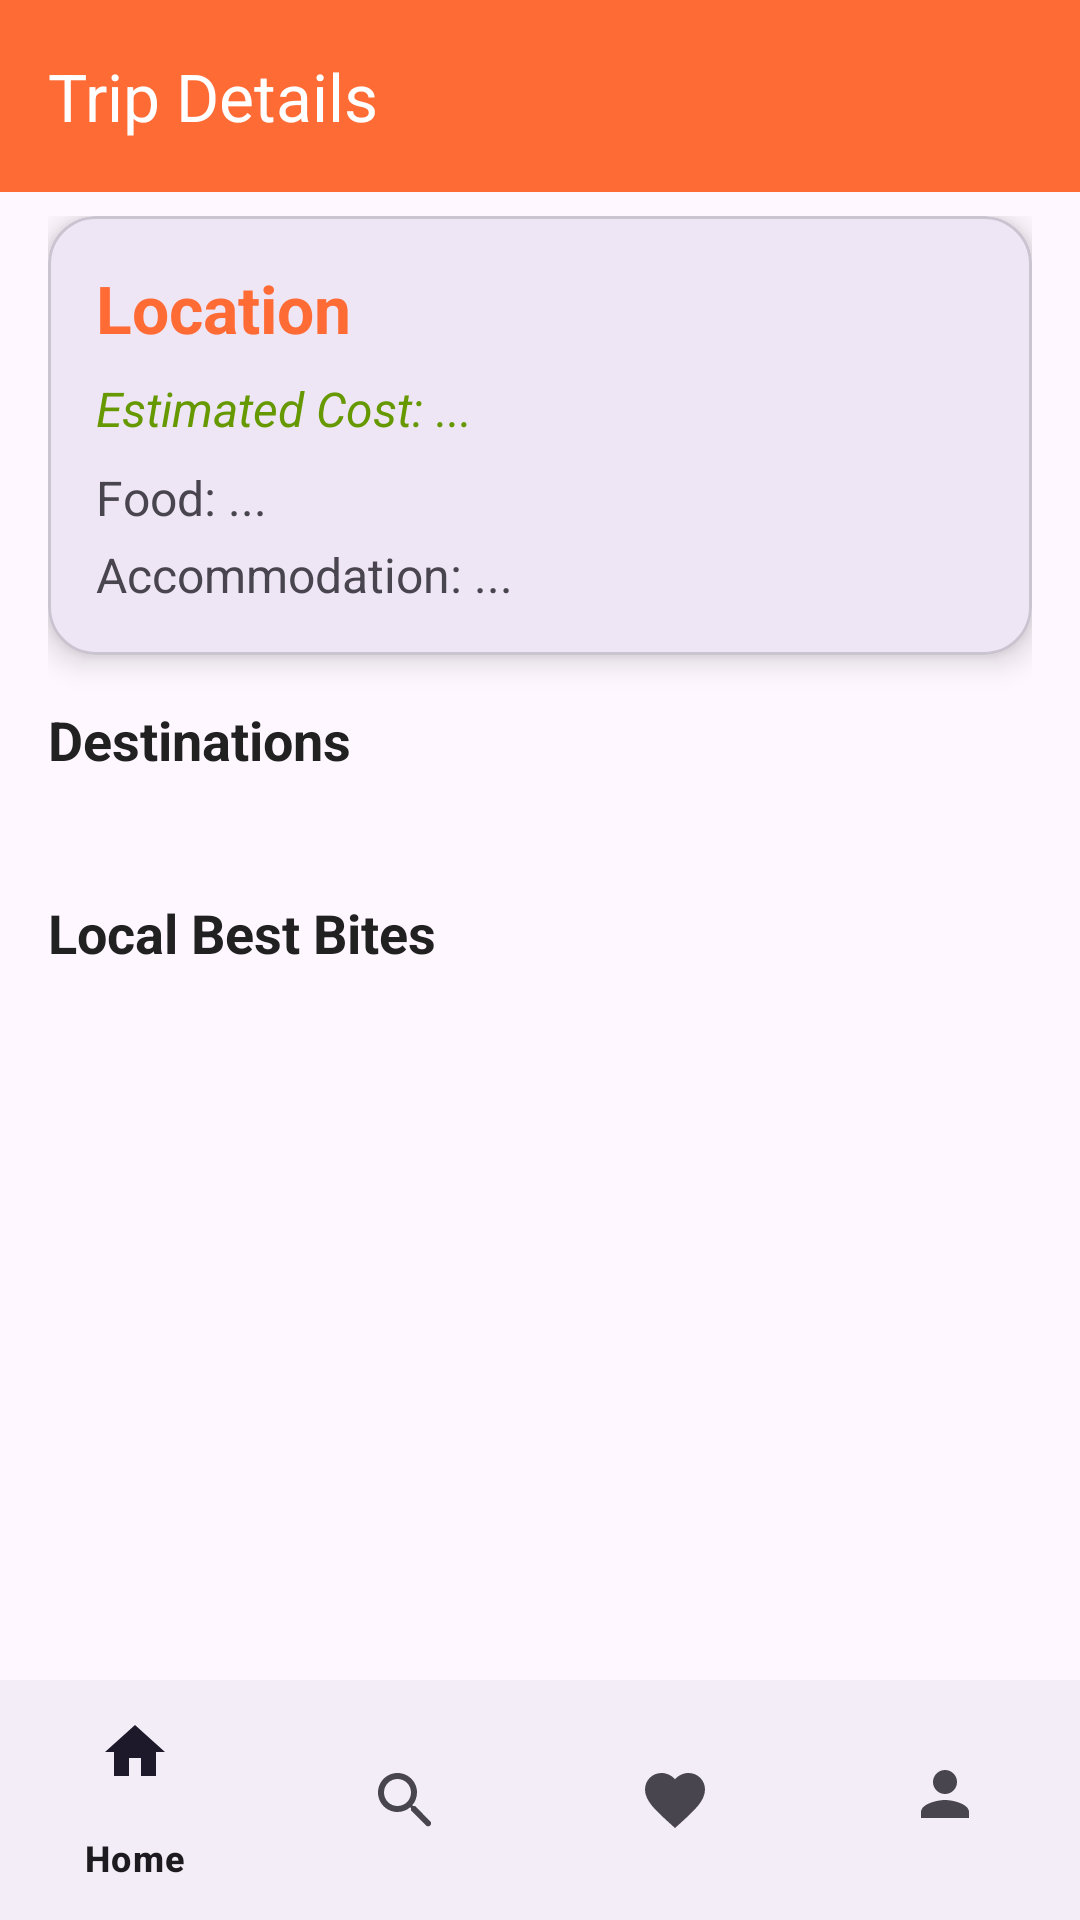

The Android layout XML behind this screen, and the referenced resources:
<!-- AndroidManifest.xml: activity theme Theme.SmartTravelDirectory -->
<!-- res/layout/activity_trip_details.xml -->
<?xml version="1.0" encoding="utf-8"?>
<androidx.coordinatorlayout.widget.CoordinatorLayout
    xmlns:android="http://schemas.android.com/apk/res/android"
    xmlns:app="http://schemas.android.com/apk/res-auto"
    android:layout_width="match_parent"
    android:layout_height="match_parent">

    
    <androidx.appcompat.widget.Toolbar
        android:id="@+id/toolbar"
        android:layout_width="match_parent"
        android:layout_height="wrap_content"
        android:background="@color/primary"
        android:theme="@style/ThemeOverlay.AppCompat.Dark.ActionBar"
        app:title="Trip Details"
        app:titleTextColor="@android:color/white" />

    <ScrollView
        android:layout_width="match_parent"
        android:layout_height="match_parent"
        android:layout_marginTop="56dp"
        android:fillViewport="true">
        <LinearLayout
            android:layout_width="match_parent"
            android:layout_height="wrap_content"
            android:orientation="vertical"
            android:padding="16dp">

            
            <com.google.android.material.card.MaterialCardView
                android:layout_width="match_parent"
                android:layout_height="wrap_content"
                app:cardCornerRadius="16dp"
                app:cardElevation="6dp"
                android:layout_marginBottom="16dp">
                <LinearLayout
                    android:layout_width="match_parent"
                    android:layout_height="wrap_content"
                    android:orientation="vertical"
                    android:padding="16dp">
                    <TextView
                        android:id="@+id/tripDetailsLocationText"
                        android:layout_width="match_parent"
                        android:layout_height="wrap_content"
                        android:text="Location"
                        android:textSize="22sp"
                        android:textStyle="bold"
                        android:textColor="@color/primary" />
                    <TextView
                        android:id="@+id/tripDetailsCostText"
                        android:layout_width="match_parent"
                        android:layout_height="wrap_content"
                        android:text="Estimated Cost: ..."
                        android:textSize="16sp"
                        android:textStyle="italic"
                        android:textColor="@android:color/holo_green_dark"
                        android:layout_marginTop="8dp" />
                    <TextView
                        android:id="@+id/tripDetailsFoodText"
                        android:layout_width="match_parent"
                        android:layout_height="wrap_content"
                        android:text="Food: ..."
                        android:textSize="16sp"
                        android:layout_marginTop="8dp" />
                    <TextView
                        android:id="@+id/tripDetailsAccommodationText"
                        android:layout_width="match_parent"
                        android:layout_height="wrap_content"
                        android:text="Accommodation: ..."
                        android:textSize="16sp"
                        android:layout_marginTop="4dp" />
                </LinearLayout>
            </com.google.android.material.card.MaterialCardView>

            
            <TextView
                android:id="@+id/tripDetailsDestinationsHeader"
                android:layout_width="match_parent"
                android:layout_height="wrap_content"
                android:text="Destinations"
                android:textSize="18sp"
                android:textStyle="bold"
                android:textColor="@color/text_primary"
                android:layout_marginBottom="8dp" />

            <androidx.recyclerview.widget.RecyclerView
                android:id="@+id/tripDetailsDestinationsRecycler"
                android:layout_width="match_parent"
                android:layout_height="wrap_content"
                android:nestedScrollingEnabled="false"
                android:paddingBottom="16dp" />

            <TextView
                android:id="@+id/tripDetailsBestBitesHeader"
                android:layout_width="match_parent"
                android:layout_height="wrap_content"
                android:text="Local Best Bites"
                android:textSize="18sp"
                android:textStyle="bold"
                android:textColor="@color/text_primary"
                android:layout_marginTop="16dp"
                android:layout_marginBottom="8dp" />
            <androidx.recyclerview.widget.RecyclerView
                android:id="@+id/tripDetailsBestBitesRecycler"
                android:layout_width="match_parent"
                android:layout_height="wrap_content"
                android:nestedScrollingEnabled="false"
                android:paddingBottom="16dp" />
        </LinearLayout>
    </ScrollView>

    <com.google.android.material.bottomnavigation.BottomNavigationView
        android:id="@+id/bottomNavigationView"
        android:layout_width="match_parent"
        android:layout_height="wrap_content"
        android:layout_gravity="bottom"
        app:menu="@menu/bottom_nav_menu" />

</androidx.coordinatorlayout.widget.CoordinatorLayout>
<!-- resources referenced by this layout -->
<resources>
  <color name="primary">#FF6B35</color>
  <color name="text_primary">#212121</color>
  <style name="Theme.SmartTravelDirectory" parent="Base.Theme.SmartTravelDirectory" />
  <style name="Base.Theme.SmartTravelDirectory" parent="Theme.Material3.DayNight.NoActionBar">
          
          
      </style>
</resources>
